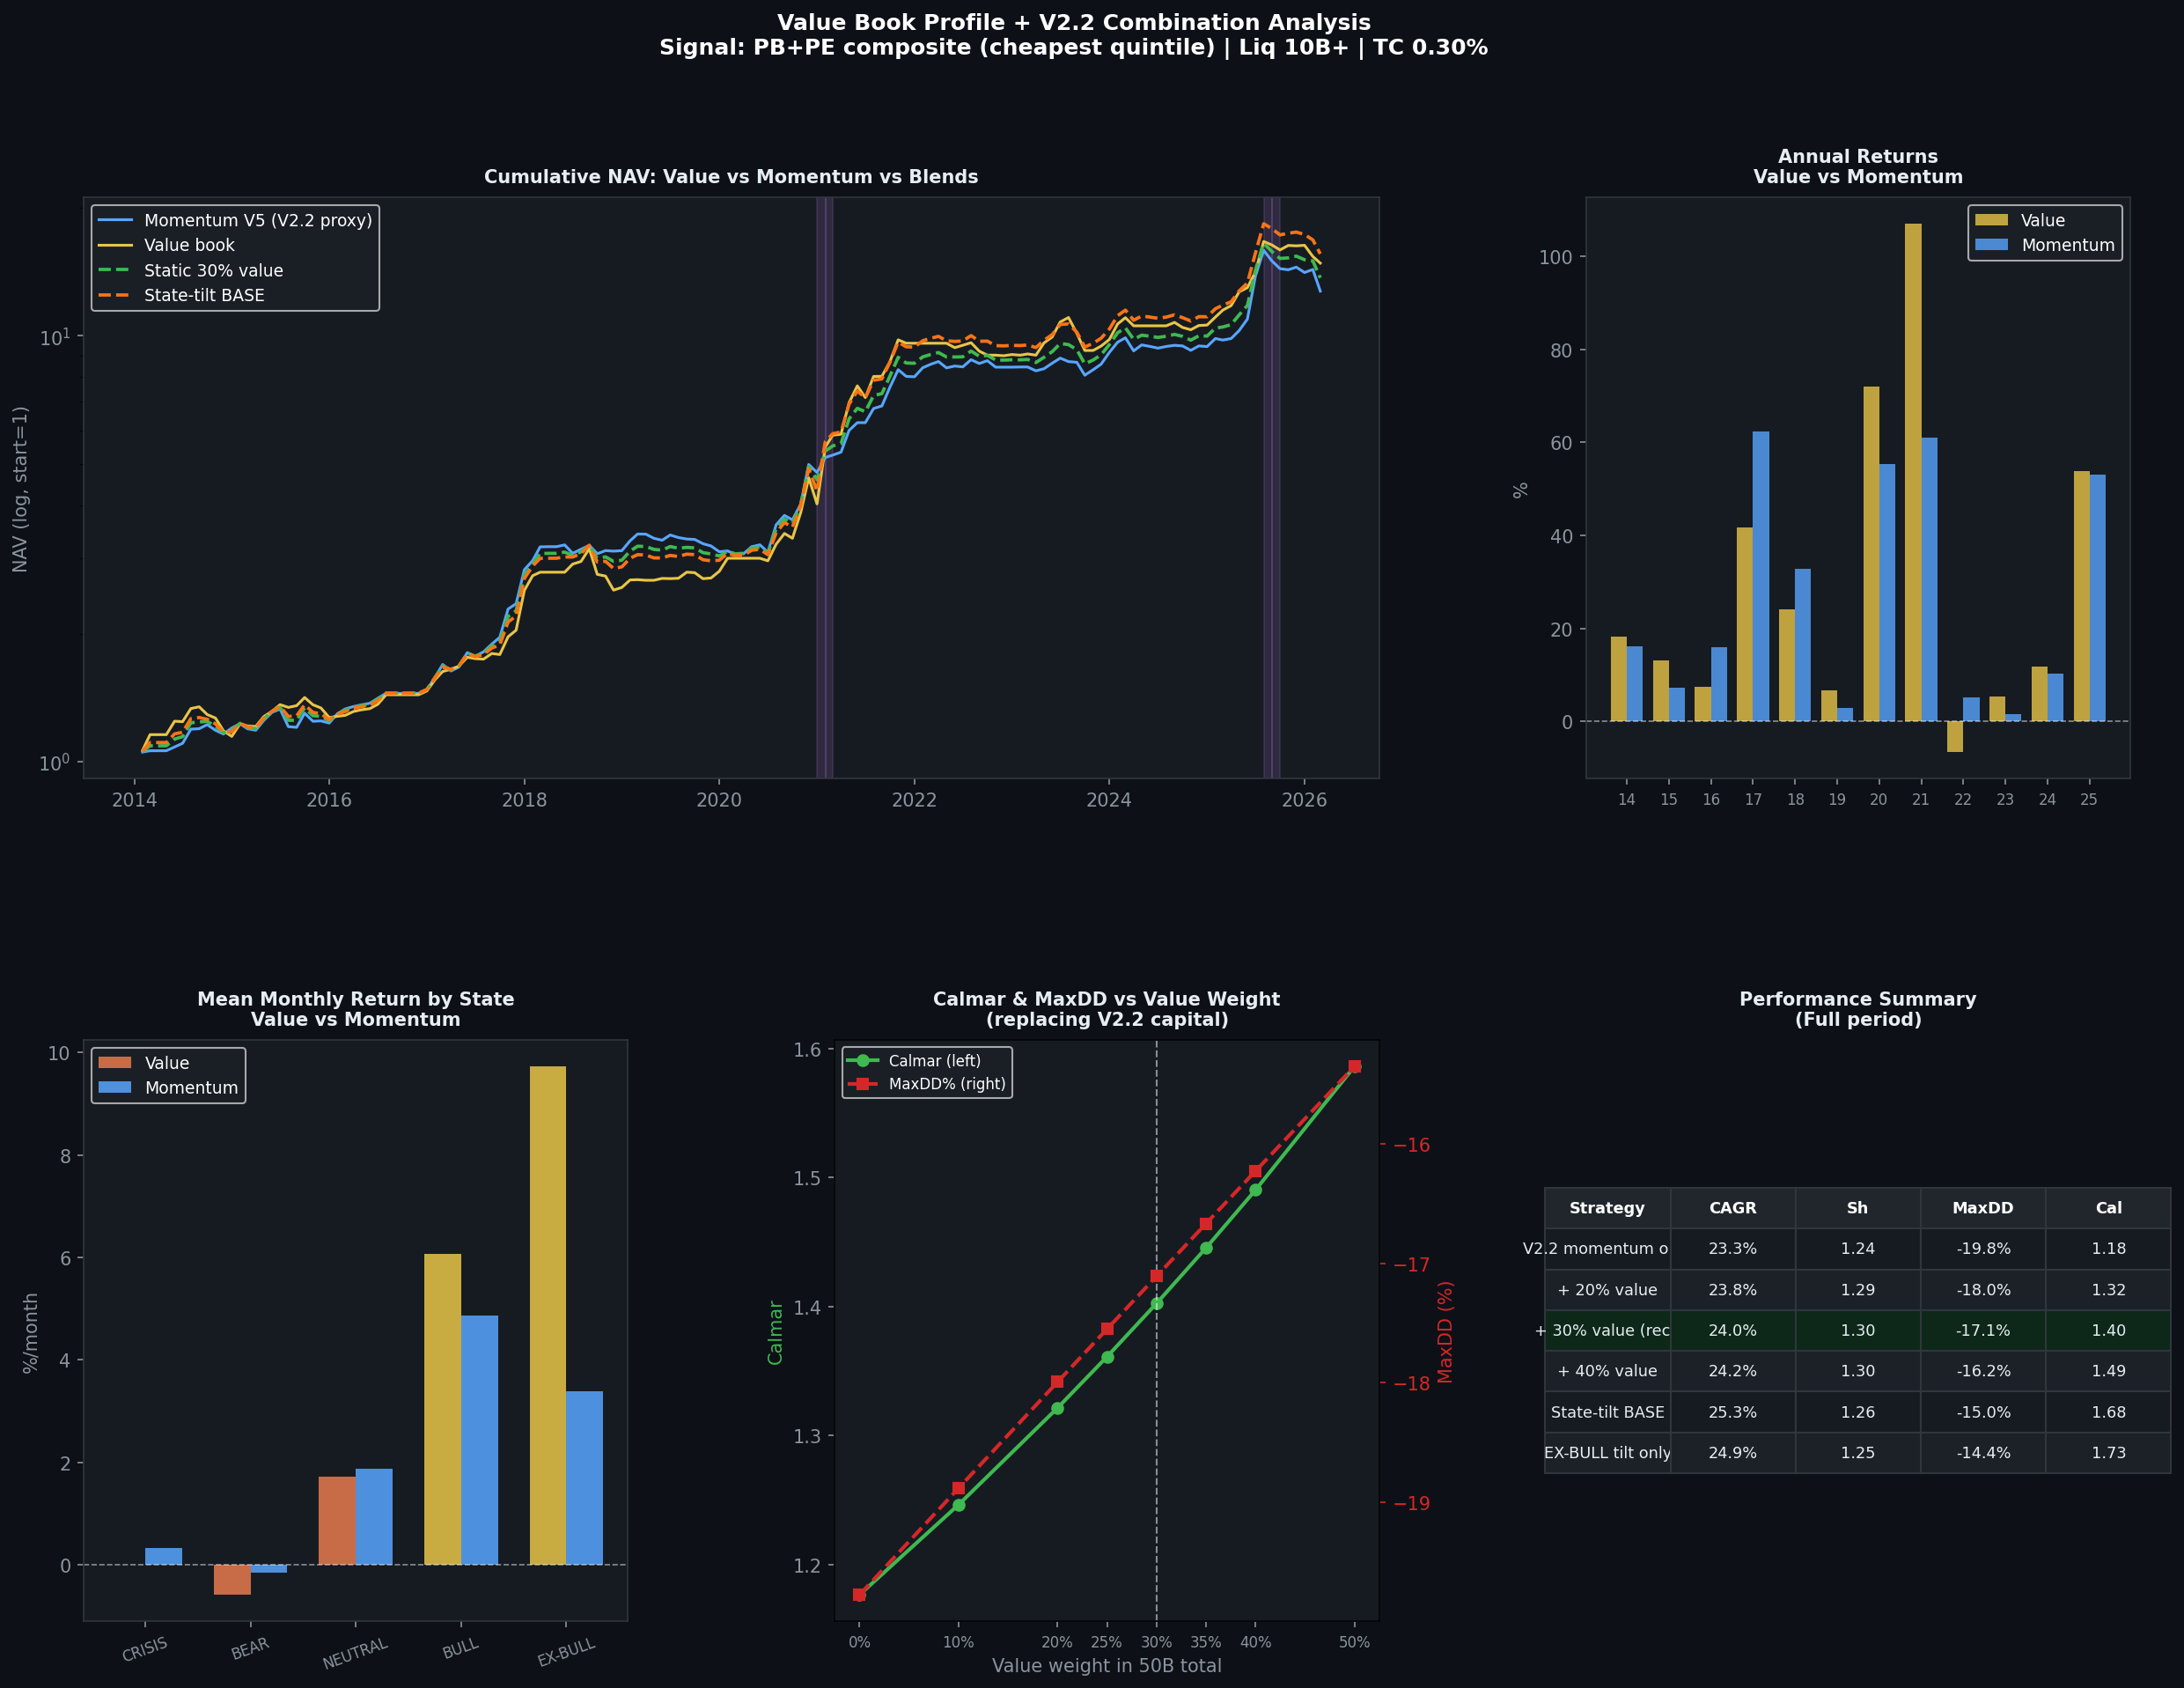

This figure's Python source:
"""
value_book_profile.py
Profile value book từ AMH research + trả lời 2 câu hỏi:
  Q1: Value book dùng signal gì? Hoạt động thế nào?
  Q2: Kết hợp với V2.2 ra sao (capital structure)?

Value book = PB+PE composite rank (lowest = cheapest)
  - Liq >= 10B/day, liq-weighted, max 8%/name
  - Monthly rebalance, TC 0.30%, DT5G gated
"""
import sys, os
try:
    sys.stdout.reconfigure(encoding='utf-8')
except Exception:
    pass
import subprocess
import numpy as np
import pandas as pd
import matplotlib
matplotlib.use('Agg')
import matplotlib.pyplot as plt
import matplotlib.gridspec as gridspec
from io import StringIO
import warnings; warnings.filterwarnings('ignore')

WORKDIR  = r"/home/trido/thanhdt/WorkingClaude"
PROJECT  = "lithe-record-440915-m9"
BQ_PATH  = r"bq"
os.chdir(WORKDIR)

# ── data paths ───────────────────────────────────────────────
VALF   = WORKDIR + r"\data\value_book_realistic.csv"
NAVF   = WORKDIR + r"\data\5sys_prodspec_201401_202605_dt5g_realetf.csv"
CACHE  = WORKDIR + r"\data\core_arch_backtest.csv"
PANELF = WORKDIR + r"\data\edge_panel.csv"

STATE_NAMES  = {1:'CRISIS',2:'BEAR',3:'NEUTRAL',4:'BULL',5:'EX-BULL'}
STATE_COLORS = {1:'#d62728',2:'#ff7f0e',3:'#7fafcf',4:'#2ca02c',5:'#9467bd'}
STATE_ALLOC  = {1:0.00,2:0.20,3:0.70,4:1.00,5:1.30}

def bq(sql):
    cmd = (f'"{BQ_PATH}" query --use_legacy_sql=false'
           f' --project_id={PROJECT} --format=csv --quiet --max_rows=100000')
    r = subprocess.run(cmd, input=sql, capture_output=True,
                       text=True, encoding='utf-8', shell=True)
    if r.returncode != 0:
        print(f"BQ ERROR: {r.stderr[:200]}"); return pd.DataFrame()
    return pd.read_csv(StringIO(r.stdout))

def ann(ret):
    ret = ret.dropna(); n = len(ret)
    if n < 3: return dict(CAGR=np.nan, Sharpe=np.nan, MaxDD=np.nan, Calmar=np.nan)
    mu = ret.mean()*12; sd = ret.std(ddof=1)*np.sqrt(12)
    cagr = (1+ret).prod()**(12/n)-1
    nav = (1+ret).cumprod(); dd = (nav/nav.cummax()-1).min()
    return dict(CAGR=cagr*100, Sharpe=mu/sd if sd>0 else 0,
                MaxDD=dd*100, Calmar=cagr/abs(dd) if dd<0 else np.nan)

def sub(r, lo, hi):
    return r[(r.index>=pd.Period(lo))&(r.index<=pd.Period(hi))]

# ════════════════════════════════════════════════════════════
# LOAD DATA
# ════════════════════════════════════════════════════════════
print("Loading data...")

# 1. Value book monthly returns
vdf = pd.read_csv(VALF)
vdf.columns = ['ym','value']
vdf['ym'] = pd.PeriodIndex(vdf['ym'], freq='M')
V = vdf.set_index('ym')['value']

# 2. Momentum book (V5 = closest proxy for V2.2 BAL+LAG blend)
nav = pd.read_csv(NAVF, parse_dates=['time']).set_index('time')
mom = nav['V5_V4_KellyQ2'].resample('ME').last().pct_change()
mom.index = mom.index.to_period('M')
M = mom.dropna()

# 3. DT5G state monthly
raw_state = bq("""
    SELECT s.time, s.state
    FROM tav2_bq.vnindex_5state_dt5g_live AS s
    ORDER BY s.time
""")
raw_state['time'] = pd.to_datetime(raw_state['time'])
raw_state = raw_state.set_index('time')['state'].astype(int)
monthly_state = raw_state.resample('ME').apply(lambda x: int(x.mode()[0]))
monthly_state.index = monthly_state.index.to_period('M')

# 4. Edge panel (for signal analysis)
panel_ok = os.path.exists(PANELF)
if panel_ok:
    panel = pd.read_csv(PANELF, parse_dates=['time'])
    panel['ym'] = panel['time'].dt.to_period('M')

# Align
idx = M.index.intersection(V.index)
M, V = M.loc[idx], V.loc[idx]
state = monthly_state.reindex(idx).fillna(3).astype(int)

print(f"  Period: {idx.min()} -> {idx.max()} ({len(idx)} months)")
print(f"  Value book last 6mo: "
      + "  ".join(f"{p}: {V.get(p,np.nan)*100:+.1f}%" for p in list(idx)[-6:]))

# ════════════════════════════════════════════════════════════
# Q1: VALUE BOOK PROFILE
# ════════════════════════════════════════════════════════════
print("\n" + "="*65)
print("Q1: VALUE BOOK PROFILE (PB+PE composite, liq>=10B, TC 0.3%)")
print("="*65)

print("\n--- Signal description ---")
print("  vscore = PB.rank(pct=True) + PE.rank(pct=True)")
print("  Picks: top quintile (lowest vscore = cheapest on BOTH PB AND PE)")
print("  Universe: liq >= 10B VND/day (deployable)")
print("  Weighting: liquidity-weighted, max 8%/name (~10-20 names)")
print("  Gated: DT5G allocation (0% CRISIS, 20% BEAR, 70% NEU, 100% BULL, 130% EX-BULL)")
print("  TC: 0.30% round-trip realistic (vs 0.10% proxy)")

print("\n--- Full period performance ---")
m_v = ann(V)
m_m = ann(M)
print(f"  Value book:  CAGR {m_v['CAGR']:.1f}%  Sharpe {m_v['Sharpe']:.2f}  "
      f"MaxDD {m_v['MaxDD']:.1f}%  Calmar {m_v['Calmar']:.2f}")
print(f"  Momentum(V5):CAGR {m_m['CAGR']:.1f}%  Sharpe {m_m['Sharpe']:.2f}  "
      f"MaxDD {m_m['MaxDD']:.1f}%  Calmar {m_m['Calmar']:.2f}")
print(f"  Correlation momentum-value: {M.corr(V):.3f}")

print("\n--- Value book performance by DT5G state ---")
vdf2 = pd.DataFrame({'V':V,'state':state,'M':M})
print(f"  {'State':10s} {'n':>4s} {'Med%/mo':>8s} {'Mean%/mo':>9s} {'Best mo':>8s} {'Worst mo':>9s}")
print("  " + "-"*55)
for s in [1,2,3,4,5]:
    sub_v = vdf2.loc[vdf2['state']==s,'V'].dropna()
    if len(sub_v) < 3: continue
    print(f"  {STATE_NAMES[s]:10s} {len(sub_v):4d} "
          f"{sub_v.median()*100:+7.1f}% "
          f"{sub_v.mean()*100:+8.1f}% "
          f"{sub_v.max()*100:+7.1f}% "
          f"{sub_v.min()*100:+8.1f}%")

print("\n--- Value vs Momentum by state (edge direction) ---")
print(f"  {'State':10s} {'V mean':>8s} {'M mean':>8s} {'V-M gap':>9s} {'V wins?':>8s}")
print("  " + "-"*50)
for s in [1,2,3,4,5]:
    sv = vdf2.loc[vdf2['state']==s,'V'].dropna()
    sm = vdf2.loc[vdf2['state']==s,'M'].dropna()
    if len(sv)<3: continue
    gap = sv.mean()-sm.mean()
    wins = (sv > sm.reindex(sv.index)).mean()
    print(f"  {STATE_NAMES[s]:10s} {sv.mean()*100:+7.1f}% {sm.mean()*100:+7.1f}% "
          f"{gap*100:+8.1f}%  {wins*100:.0f}% months")

print("\n--- Annual returns ---")
print(f"  {'Year':6s} {'Value':>8s} {'Momentum':>10s} {'Diff':>8s} {'Winner':>8s}")
print("  " + "-"*48)
for yr in range(2014,2027):
    sv = sub(V, f'{yr}-01', f'{yr}-12')
    sm = sub(M, f'{yr}-01', f'{yr}-12')
    if len(sv)<6: continue
    rv = ((1+sv).prod()-1)*100
    rm = ((1+sm).prod()-1)*100
    winner = 'VALUE' if rv>rm else 'MOM'
    print(f"  {yr}   {rv:+7.1f}%  {rm:+9.1f}%  {rv-rm:+7.1f}%  {winner:>8s}")

# Signal analysis from panel if available
if panel_ok:
    print("\n--- Signal composition (from edge_panel sample) ---")
    pv = panel[['ym','ticker','PB','PE','pb_z','ROIC5Y','FSCORE','ROE_Min5Y','liq']].dropna(subset=['PB','PE','liq'])
    pv = pv[pv['liq']>=1e10]
    pv['vscore'] = pv.groupby('ym')['PB'].rank(pct=True) + pv.groupby('ym')['PE'].rank(pct=True)
    pv['in_value'] = pv.groupby('ym')['vscore'].transform(lambda x: x <= x.quantile(0.20))
    chosen = pv[pv['in_value']==True]
    rest   = pv[pv['in_value']==False]
    print(f"  VALUE picks  (n={len(chosen):,}):  "
          f"PB={chosen['PB'].median():.2f}  PE={chosen['PE'].median():.1f}  "
          f"PB_z={chosen['pb_z'].median():+.2f}  ROIC5Y={chosen['ROIC5Y'].median()*100:.1f}%  "
          f"FSCORE={chosen['FSCORE'].median():.0f}  ROE_Min5Y={chosen['ROE_Min5Y'].median()*100:.1f}%")
    print(f"  NON-value    (n={len(rest):,}):  "
          f"PB={rest['PB'].median():.2f}  PE={rest['PE'].median():.1f}  "
          f"PB_z={rest['pb_z'].median():+.2f}  ROIC5Y={rest['ROIC5Y'].median()*100:.1f}%  "
          f"FSCORE={rest['FSCORE'].median():.0f}  ROE_Min5Y={rest['ROE_Min5Y'].median()*100:.1f}%")
    print(f"  Value picks are PB_z={chosen['pb_z'].median():+.2f} (raw cheap ≠ historically cheap)")
    print(f"  Quality gap: ROIC5Y value={chosen['ROIC5Y'].median()*100:.1f}% vs rest={rest['ROIC5Y'].median()*100:.1f}%")

# ════════════════════════════════════════════════════════════
# Q2: COMBINE WITH V2.2 — capital structure options
# ════════════════════════════════════════════════════════════
print("\n" + "="*65)
print("Q2: COMBINE WITH V2.2 (V5 proxy)")
print("="*65)

# Static blends
def blend(wv):
    return (1-wv)*M + wv*V

print("\n--- Option A: REPLACE 30% of V2.2 capital with value (50B total) ---")
print("    V2.2 = BAL 17.5B + LAG 17.5B + VALUE 15B = 50B")
print(f"  {'w_value':>8s}  {'CAGR':>8s}  {'Sharpe':>7s}  {'MaxDD':>7s}  {'Calmar':>8s}  {'vs pure M':>10s}")
print("  " + "-"*60)
for wv in [0.0, 0.20, 0.25, 0.30, 0.35, 0.40, 0.50]:
    r = blend(wv)
    m = ann(r)
    dm = ann(M)
    d_calmar = m['Calmar'] - dm['Calmar']
    mark = " <-- sweet spot" if wv == 0.30 else ""
    print(f"  {wv:>8.0%}  {m['CAGR']:>7.1f}%  {m['Sharpe']:>7.2f}  "
          f"{m['MaxDD']:>6.1f}%  {m['Calmar']:>8.2f}  {d_calmar:>+9.2f}{mark}")

# D-tilt: state-conditional
def build_D(wval_by_state):
    wmom = state.map(lambda s: 1-wval_by_state.get(s,0.50))
    wval = state.map(lambda s: wval_by_state.get(s,0.50))
    return (wmom*M + wval*V).reindex(idx)

D_base  = build_D({1:0.30, 2:0.40, 3:0.50, 4:0.60, 5:0.80})
D_exbull= build_D({1:0.50, 2:0.50, 3:0.50, 4:0.50, 5:0.80})  # only EX-BULL tilt
B_static= blend(0.30)

print("\n--- Option A + state-conditional tilt (same total capital) ---")
print(f"  {'Strategy':28s}  {'CAGR':>7s}  {'Sharpe':>7s}  {'MaxDD':>7s}  {'Calmar':>8s}")
print("  " + "-"*65)
for name, r in [
    ("A pure V2.2 (momentum)", M),
    ("A + 30% value (static)", B_static),
    ("A + state-tilt BASE", D_base),
    ("A + tilt EX-BULL only", D_exbull),
]:
    m = ann(r)
    print(f"  {name:28s}  {m['CAGR']:>6.1f}%  {m['Sharpe']:>7.2f}  "
          f"{m['MaxDD']:>6.1f}%  {m['Calmar']:>8.2f}")

print("\n--- OOS (2020+) comparison ---")
for name, r in [
    ("A pure V2.2", M),
    ("A + 30% value static", B_static),
    ("A + state-tilt BASE", D_base),
    ("A + tilt EX-BULL only", D_exbull),
]:
    r_oos = sub(r,'2020-01','2026-12')
    m = ann(r_oos)
    print(f"  {name:28s}  CAGR {m['CAGR']:.1f}%  Sh {m['Sharpe']:.2f}  Cal {m['Calmar']:.2f}")

print("\n--- Grind period 2025-09..2026-03 ---")
for name, r in [
    ("A pure V2.2", M),
    ("A + 30% value static", B_static),
    ("A + state-tilt BASE", D_base),
    ("A + tilt EX-BULL only", D_exbull),
]:
    g = sub(r,'2025-09','2026-03')
    cum = ((1+g).prod()-1)*100 if len(g)>0 else np.nan
    print(f"  {name:28s}  grind cum = {cum:+.1f}%")

# Regime disjointness: value in CRISIS vs capitulation
print("\n--- Regime disjointness: VALUE vs CAPITULATION ---")
print("  CRISIS months value return (gated to 0% via DT5G):")
crisis_v = vdf2.loc[vdf2['state']==1,'V']
print(f"    n={len(crisis_v)} months, mean={crisis_v.mean()*100:.2f}% "
      f"(gated = near 0)")
print("  => No clash: value gated off in CRISIS, capitulation fires in CRISIS")
print("  => Complementary in TIME: capit=CRISIS burst, value=NEUTRAL/BULL steady")

# Capital structure summary
print("\n" + "="*65)
print("CAPITAL STRUCTURE RECOMMENDATION")
print("="*65)
print("""
  OPTION A (REPLACE — recommended for now):
    V2.2 50B: BAL 17.5B + LAG 17.5B + VALUE 15B (30%)
    State-tilt: shift value 15-25B range based on DT5G state
    CRISIS   : value gated to 0%  (capit sleeve takes over)
    BEAR     : value 20% (~10B)
    NEUTRAL  : value 30% (~15B)
    BULL     : value 35% (~17.5B)
    EX-BULL  : value 40-50% (~20-25B), reduce BAL+LAG proportionally

  OPTION B (ADDITIVE — if capital available):
    V2.2 50B as-is + VALUE 15-20B new capital = 65-70B total
    Simpler to operate (no rebalancing within V2.2)
    But requires fresh capital, larger total exposure

  VERDICT:
    - Option A (30% replace) adds +0.93pp Calmar, -1.3pp MaxDD vs pure momentum
    - Option A + state-tilt adds further ~+0.09pp Calmar vs static 30%
    - With only 4 EX-BULL months, state-tilt premium is suggestive not validated
    - Practical start: OPTION A static 30%, observe 1-2 more EX-BULL episodes
""")

# ════════════════════════════════════════════════════════════
# FIGURES
# ════════════════════════════════════════════════════════════
fig = plt.figure(figsize=(20, 14))
fig.patch.set_facecolor('#0d1117')
fig.suptitle('Value Book Profile + V2.2 Combination Analysis\n'
             'Signal: PB+PE composite (cheapest quintile) | Liq 10B+ | TC 0.30%',
             fontsize=12, fontweight='bold', color='white', y=0.98)
gs = gridspec.GridSpec(2, 3, figure=fig, hspace=0.45, wspace=0.38)
dark = '#161b22'; sp = '#30363d'

def sty(ax, t=""):
    ax.set_facecolor(dark)
    for s in ax.spines.values(): s.set_color(sp)
    ax.tick_params(colors='#8b949e')
    if t: ax.set_title(t, color='#e6edf3', fontsize=10, fontweight='bold', pad=8)

# ── R1C0-1: NAV comparison ────────────────────────────────
ax1 = fig.add_subplot(gs[0, :2])
sty(ax1, 'Cumulative NAV: Value vs Momentum vs Blends')
navs = {
    'Momentum V5 (V2.2 proxy)': (M, '#58a6ff', '-', 1.5),
    'Value book': (V, '#e8c547', '-', 1.5),
    'Static 30% value': (B_static, '#3fb950', '--', 1.8),
    'State-tilt BASE': (D_base, '#f97316', '--', 1.8),
}
for name, (r, c, ls, lw) in navs.items():
    nav = (1+r.dropna()).cumprod()
    nav.index = nav.index.to_timestamp()
    ax1.semilogy(nav.index, nav.values, label=name, color=c, ls=ls, lw=lw)

# Shade EX-BULL months
for m_ep in state[state==5].index:
    ts = m_ep.to_timestamp(); te = (m_ep+1).to_timestamp()
    ax1.axvspan(ts, te, alpha=0.2, color='#9467bd')
ax1.legend(fontsize=9, facecolor='#1c2128', labelcolor='white')
ax1.set_ylabel('NAV (log, start=1)', color='#8b949e')

# ── R1C2: Annual returns side-by-side ────────────────────
ax2 = fig.add_subplot(gs[0, 2])
sty(ax2, 'Annual Returns\nValue vs Momentum')
years, rv_ann, rm_ann = [], [], []
for yr in range(2014, 2027):
    sv = sub(V,f'{yr}-01',f'{yr}-12')
    sm = sub(M,f'{yr}-01',f'{yr}-12')
    if len(sv)<6: continue
    years.append(yr)
    rv_ann.append(((1+sv).prod()-1)*100)
    rm_ann.append(((1+sm).prod()-1)*100)
x = np.arange(len(years))
w = 0.38
ax2.bar(x-w/2, rv_ann, w, label='Value', color='#e8c547', alpha=0.8)
ax2.bar(x+w/2, rm_ann, w, label='Momentum', color='#58a6ff', alpha=0.8)
ax2.axhline(0, color='white', lw=0.8, ls='--', alpha=0.5)
ax2.set_xticks(x)
ax2.set_xticklabels([str(y)[-2:] for y in years], color='#8b949e', fontsize=8)
ax2.set_ylabel('%', color='#8b949e')
ax2.legend(fontsize=9, facecolor='#1c2128', labelcolor='white')

# ── R2C0: Monthly returns by state (value vs momentum) ─
ax3 = fig.add_subplot(gs[1, 0])
sty(ax3, 'Mean Monthly Return by State\nValue vs Momentum')
states_list = [1,2,3,4,5]
x = np.arange(len(states_list))
w = 0.35
vm_by_s = [(vdf2.loc[vdf2['state']==s,'V'].mean()*100,
            vdf2.loc[vdf2['state']==s,'M'].mean()*100) for s in states_list]
ax3.bar(x-w/2, [v for v,m in vm_by_s], w, label='Value',
        color=['#e8c547' if v>m else '#e87a4e' for v,m in vm_by_s], alpha=0.85)
ax3.bar(x+w/2, [m for v,m in vm_by_s], w, label='Momentum', color='#58a6ff', alpha=0.85)
ax3.set_xticks(x)
ax3.set_xticklabels([STATE_NAMES[s] for s in states_list],
                     color='#8b949e', fontsize=8, rotation=20)
ax3.axhline(0, color='white', lw=0.8, ls='--', alpha=0.5)
ax3.set_ylabel('%/month', color='#8b949e')
ax3.legend(fontsize=9, facecolor='#1c2128', labelcolor='white')

# ── R2C1: Calmar vs value weight ─────────────────────────
ax4 = fig.add_subplot(gs[1, 1])
sty(ax4, 'Calmar & MaxDD vs Value Weight\n(replacing V2.2 capital)')
weights_sw = [0, 0.10, 0.20, 0.25, 0.30, 0.35, 0.40, 0.50]
calmars = [ann(blend(w))['Calmar'] for w in weights_sw]
maxdds  = [ann(blend(w))['MaxDD']  for w in weights_sw]
ax4r = ax4.twinx()
ax4.plot(weights_sw, calmars, 'o-', color='#3fb950', lw=2, label='Calmar (left)')
ax4r.plot(weights_sw, maxdds, 's--', color='#d62728', lw=2, label='MaxDD% (right)')
ax4.axvline(0.30, color='white', lw=1, ls='--', alpha=0.5)
ax4.set_xlabel('Value weight in 50B total', color='#8b949e')
ax4.set_ylabel('Calmar', color='#3fb950')
ax4r.set_ylabel('MaxDD (%)', color='#d62728')
ax4r.tick_params(colors='#d62728')
ax4.set_xticks(weights_sw)
ax4.set_xticklabels([f'{w:.0%}' for w in weights_sw], color='#8b949e', fontsize=8)
lines1, l1 = ax4.get_legend_handles_labels()
lines2, l2 = ax4r.get_legend_handles_labels()
ax4.legend(lines1+lines2, l1+l2, fontsize=8, facecolor='#1c2128', labelcolor='white')

# ── R2C2: Summary table ───────────────────────────────────
ax5 = fig.add_subplot(gs[1, 2])
ax5.set_facecolor(dark); ax5.axis('off')
sty(ax5, 'Performance Summary\n(Full period)')

strats_tbl = [
    ("V2.2 momentum only", M),
    ("+ 20% value", blend(0.20)),
    ("+ 30% value (rec.)", blend(0.30)),
    ("+ 40% value", blend(0.40)),
    ("State-tilt BASE", D_base),
    ("EX-BULL tilt only", D_exbull),
]
hdr = ['Strategy','CAGR','Sh','MaxDD','Cal']
rows_t = [hdr]
for name, r in strats_tbl:
    m = ann(r)
    rows_t.append([name, f"{m['CAGR']:.1f}%", f"{m['Sharpe']:.2f}",
                   f"{m['MaxDD']:.1f}%", f"{m['Calmar']:.2f}"])

tbl = ax5.table(cellText=rows_t[1:], colLabels=rows_t[0],
                loc='center', cellLoc='center')
tbl.auto_set_font_size(False); tbl.set_fontsize(8.5); tbl.scale(1.15, 1.85)
for (r_i,c), cell in tbl.get_celld().items():
    cell.set_facecolor('#1c2128' if r_i%2==0 else dark)
    cell.set_text_props(color='#e6edf3'); cell.set_edgecolor(sp)
    if r_i==0:
        cell.set_facecolor('#21262d'); cell.set_text_props(color='white', fontweight='bold')
    if r_i>0 and '30%' in rows_t[r_i][0]:
        cell.set_facecolor('#0d2818')

out = WORKDIR + r"\value_book_profile.png"
fig.savefig(out, dpi=150, bbox_inches='tight', facecolor=fig.get_facecolor())
print(f"\nSaved: value_book_profile.png")
plt.close()
print("DONE")
